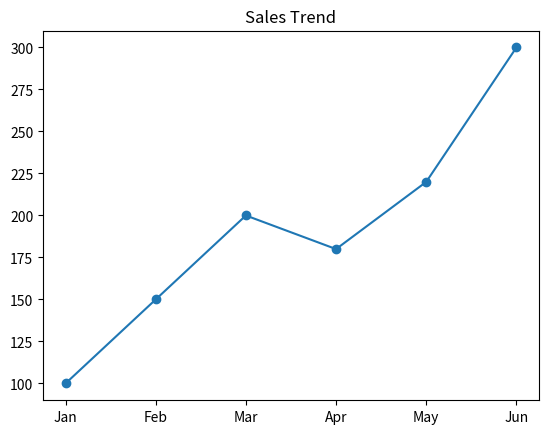
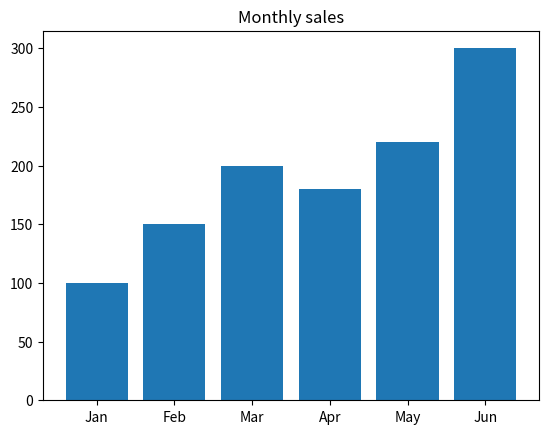
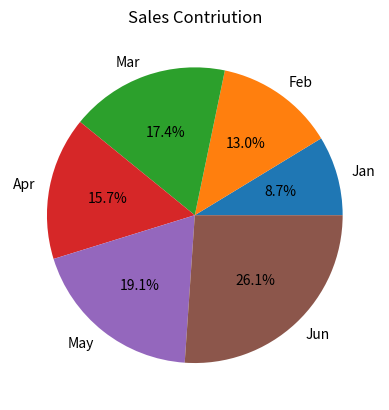
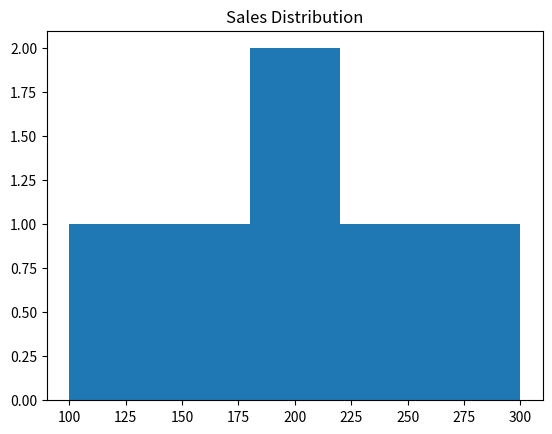
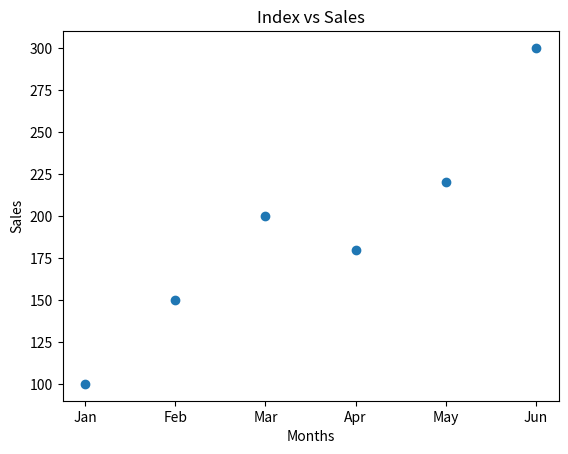

Write Python code to recreate these figures, in order.
import numpy as np
import pandas as pd
import matplotlib.pyplot as plt
sales=np.array([100,150,200,180,220,300])
months=["Jan","Feb","Mar","Apr","May","Jun"]

df=pd.DataFrame({"Month":months,"Sales":sales})
print(df)

#line graph
plt.plot(months,sales,marker='o')
plt.title("Sales Trend")
plt.show()

#bar graph
plt.bar(months,sales)
plt.title("Monthly sales")
plt.show()

#pie chart
plt.pie(sales,labels=months,autopct='%1.1f%%')
plt.title("Sales Contriution")
plt.show()

#histogram
plt.hist(sales,bins=5)
plt.title("Sales Distribution")
plt.show()

#scatterplot
# plt.scatter(range(len(sales)),sales)
# plt.title("Index vs Sales")
# plt.show()
plt.scatter(months, sales)
plt.title("Index vs Sales")
plt.xlabel("Months")
plt.ylabel("Sales")
plt.show()
